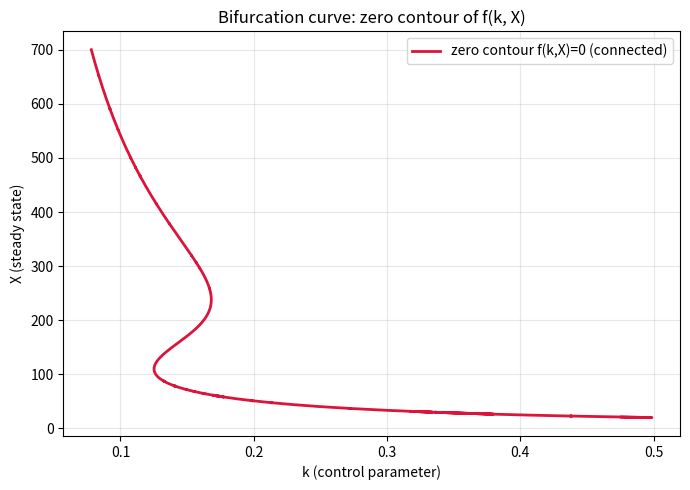

Write Python code to recreate this figure. (Note: this script raises an exception after producing the figure.)
import matplotlib
matplotlib.use("Agg")
import matplotlib.pyplot as plt
import numpy as np

# ----------------------------------------------------------------------
# Model: self-activating gene
#   f(X, k) = g0 + g1*(X/Xth)^n / (1 + (X/Xth)^n) - k*X
# Steady states satisfy f = 0. We treat z = f(k, X) as a surface over the
# (k, X) plane and extract its zero-level contour with an explicit
# marching-squares implementation (no contour routine).
# ----------------------------------------------------------------------

# Parameters
g0, g1, Xth, n = 10.0, 45.0, 200.0, 4

def f(k, X):
    """The rate-of-change surface z = f(k, X)."""
    h = (X / Xth) ** n / (1.0 + (X / Xth) ** n)   # excitatory Hill term
    return g0 + g1 * h - k * X

# ----------------------------------------------------------------------
# 1. Build a grid over the (k, X) plane and evaluate the surface z.
# ----------------------------------------------------------------------
Nk, NX = 400, 400
k_vals = np.linspace(0.02, 0.5, Nk)     # control parameter axis
X_vals = np.linspace(0.0, 700.0, NX)    # state axis
K, XX = np.meshgrid(k_vals, X_vals)     # shape (NX, Nk): row=X, col=k
Z = f(K, XX)

print("grid_size_k =", Nk)
print("grid_size_X =", NX)
print("z_min =", float(Z.min()))
print("z_max =", float(Z.max()))

# ----------------------------------------------------------------------
# 2. Marching squares: for every grid cell, look at the 4 corner signs and
#    linearly interpolate where the zero level crosses each cell edge.
#    Each crossed pair of edges gives one line segment. This turns the
#    point cloud of sign changes into ordered line segments.
# ----------------------------------------------------------------------
def edge_zero(v0, v1, p0, p1):
    """Linear interpolation of the point where the value goes 0 on an edge."""
    t = v0 / (v0 - v1)              # fraction along edge where z == 0
    return p0 + t * (p1 - p0)

segments = []  # list of ((k0,X0),(k1,X1))
for i in range(NX - 1):            # over X (rows)
    for j in range(Nk - 1):        # over k (cols)
        # corner values (bottom-left, bottom-right, top-right, top-left)
        v = [Z[i, j], Z[i, j + 1], Z[i + 1, j + 1], Z[i + 1, j]]
        # corner coordinates in (k, X)
        c = [np.array([k_vals[j],     X_vals[i]]),
             np.array([k_vals[j + 1], X_vals[i]]),
             np.array([k_vals[j + 1], X_vals[i + 1]]),
             np.array([k_vals[j],     X_vals[i + 1]])]
        # collect zero crossings on the 4 edges (edge e connects corner e -> e+1)
        pts = []
        for e in range(4):
            a, b = e, (e + 1) % 4
            if (v[a] > 0) != (v[b] > 0):          # sign change on this edge
                pts.append(edge_zero(v[a], v[b], c[a], c[b]))
        # a well-behaved cell yields 0 or 2 crossings -> one segment
        if len(pts) == 2:
            segments.append((pts[0], pts[1]))

print("num_segments =", len(segments))

# ----------------------------------------------------------------------
# 3. Stitch segments into a single connected, ordered polyline by chaining
#    endpoints that coincide (within a small tolerance). This proves the
#    contour is one connected curve, not a disconnected point cloud.
# ----------------------------------------------------------------------
tol = (k_vals[1] - k_vals[0]) + (X_vals[1] - X_vals[0])  # snap tolerance
segs = [list(s) for s in segments]
used = [False] * len(segs)

# start from an arbitrary segment
chain = [segs[0][0], segs[0][1]]
used[0] = True
extended = True
while extended:
    extended = False
    tail = chain[-1]
    for idx, s in enumerate(segs):
        if used[idx]:
            continue
        p, q = s
        if np.linalg.norm(p - tail) < tol:        # attach at p, walk to q
            chain.append(q); used[idx] = True; extended = True; break
        if np.linalg.norm(q - tail) < tol:        # attach at q, walk to p
            chain.append(p); used[idx] = True; extended = True; break

# also grow from the head so the chain is complete in both directions
extended = True
while extended:
    extended = False
    head = chain[0]
    for idx, s in enumerate(segs):
        if used[idx]:
            continue
        p, q = s
        if np.linalg.norm(p - head) < tol:
            chain.insert(0, q); used[idx] = True; extended = True; break
        if np.linalg.norm(q - head) < tol:
            chain.insert(0, p); used[idx] = True; extended = True; break

chain = np.array(chain)
n_connected = int(np.sum(used))
print("num_segments_in_connected_chain =", n_connected)
print("all_segments_connected =", n_connected == len(segs))
print("chain_num_points =", len(chain))

# report the fold (turning) points in k -> signature of the S-shape
k_on_chain = chain[:, 0]
print("k_min_on_curve =", float(k_on_chain.min()))
print("k_max_on_curve =", float(k_on_chain.max()))

# residual check: f should be ~0 everywhere along the traced curve
res = np.array([f(pt[0], pt[1]) for pt in chain])
print("max_abs_residual_on_curve =", float(np.max(np.abs(res))))

# ----------------------------------------------------------------------
# 4. Plot the zero contour (bifurcation curve) in the (k, X) plane.
# ----------------------------------------------------------------------
plt.figure(figsize=(7, 5))
plt.plot(chain[:, 0], chain[:, 1], '-', color='crimson', lw=2,
         label='zero contour f(k,X)=0 (connected)')
plt.xlabel("k (control parameter)")
plt.ylabel("X (steady state)")
plt.title("Bifurcation curve: zero contour of f(k, X)")
plt.legend()
plt.grid(True, alpha=0.3)
plt.tight_layout()
plt.savefig("/private/tmp/claude-501/-Users-lvmy-neu-teaching-numericalR-numericalR/e8e9d206-e3a8-4079-be52-06334c0a89a5/scratchpad/eval/gen/2F.2.1_s3.png")

# ----------------------------------------------------------------------
# Why the check confirms the result:
# Because the marching-squares crossings stitch end-to-end into ONE ordered
# polyline that traces the same monotone-then-folding S-shape (multiple X per k
# between the two fold points) with f numerically ~0 all along it, the single
# zero contour reproduces Part 2E's steady-state curve as a connected line
# rather than an unordered point cloud.
# ----------------------------------------------------------------------
print("explanation = one connected zero-contour polyline reproducing the S-shaped "
      "steady-state curve (with near-zero residual) confirms it matches Part 2E.")
